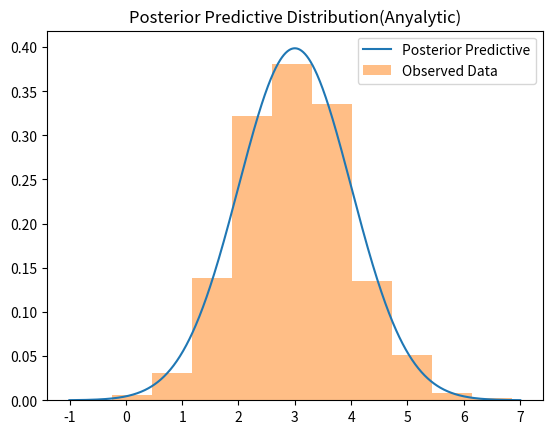

Here is the Python script that generated this plot:
import numpy as np
import matplotlib.pyplot as plt

# 生成模拟数据
np.random.seed(42)
mu_true = 3.0
sigma = 1.0
n = 500
y = np.random.normal(mu_true, sigma, n)

# 先验参数
mu_0 = 0
tau_0 = 1.0

# 计算后验参数
y_bar = np.mean(y)
mu_n = (sigma**2 * mu_0 +tau_0**2 * n * y_bar)/(sigma**2 + n*tau_0**2)
tau_n = np.sqrt((sigma**2*tau_0**2)/(sigma**2 + tau_0**2 * n))

# 后验预测分布的均值和方差
pred_mu = mu_n
pred_var = tau_n**2 + sigma**2

# 绘制后验预测分布
x = np.linspace(pred_mu-4*np.sqrt(pred_var), pred_mu+4*np.sqrt(pred_var), 1000)
pdf = 1/np.sqrt(2*np.pi*pred_var)*np.exp(-0.5*(x-pred_mu)**2/pred_var)

plt.plot(x, pdf, label="Posterior Predictive")
plt.hist(y, density=True, alpha=0.5, label="Observed Data")
plt.title("Posterior Predictive Distribution(Anyalytic)")
plt.legend()
plt.show()



